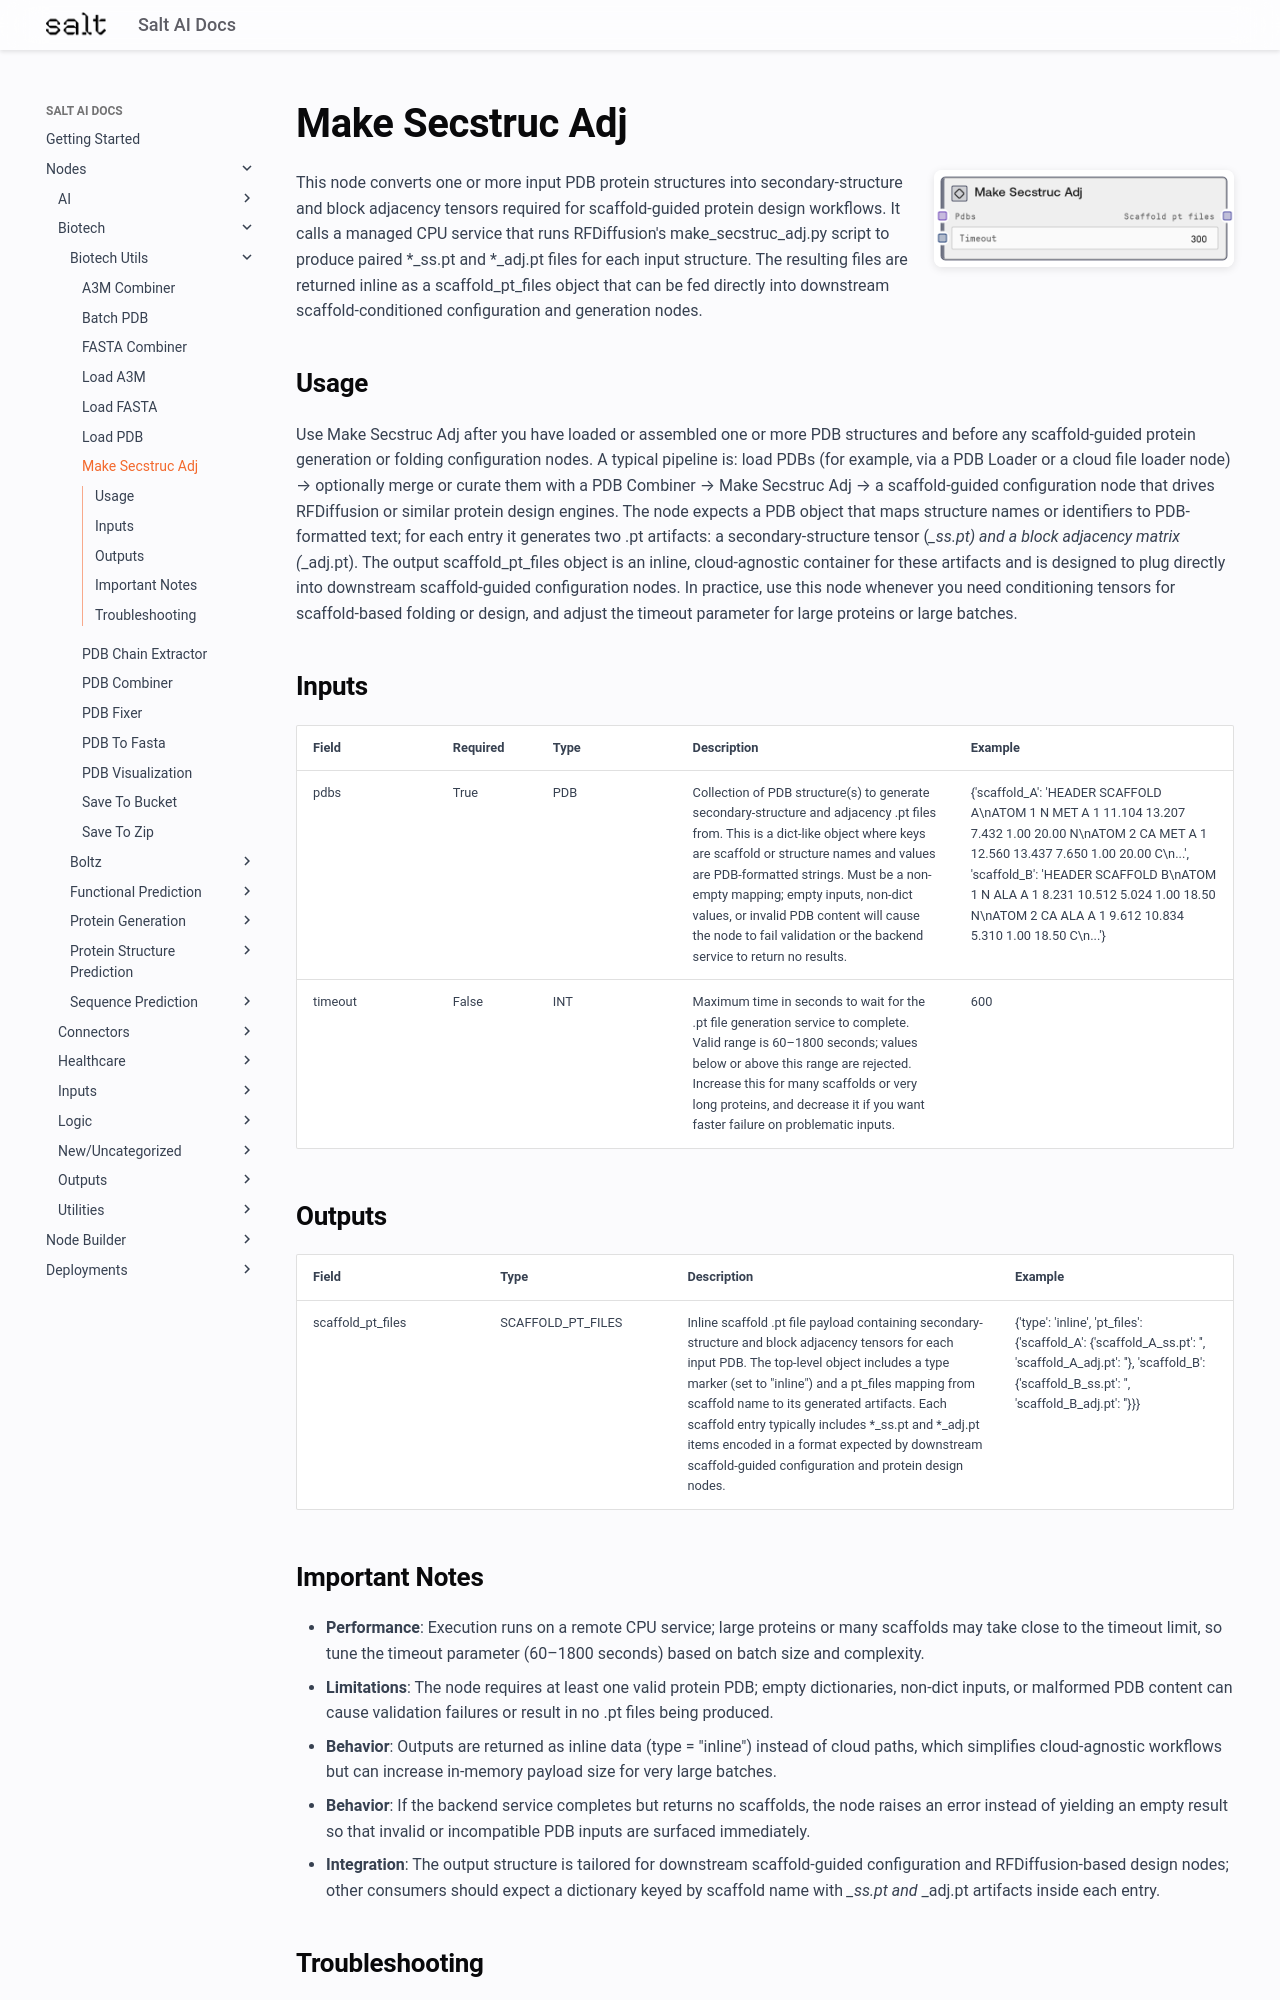

repository: get-salt-AI/SaltAI-Web-Docs · page: nodes/md/biotech/biotech-utils/makesecstrucadjnode/index.html · generator: mkdocs

# Make Secstruc Adj

<div style="display: flex; gap: 20px; align-items: flex-start; margin-bottom: 20px;">
<div style="flex: 1; min-width: 0;">

This node converts one or more input PDB protein structures into secondary-structure and block adjacency tensors required for scaffold-guided protein design workflows. It calls a managed CPU service that runs RFDiffusion's make_secstruc_adj.py script to produce paired *_ss.pt and *_adj.pt files for each input structure. The resulting files are returned inline as a scaffold_pt_files object that can be fed directly into downstream scaffold-conditioned configuration and generation nodes.

</div>
<div style="flex: 0 0 300px;"><img src="../../../../images/previews/biotech/biotech-utils/makesecstrucadjnode.png" alt="Preview" style="width: 100%; border-radius: 8px; box-shadow: 0 2px 8px rgba(0,0,0,0.1);" /></div>
</div>

## Usage

Use Make Secstruc Adj after you have loaded or assembled one or more PDB structures and before any scaffold-guided protein generation or folding configuration nodes. A typical pipeline is: load PDBs (for example, via a PDB Loader or a cloud file loader node) → optionally merge or curate them with a PDB Combiner → Make Secstruc Adj → a scaffold-guided configuration node that drives RFDiffusion or similar protein design engines. The node expects a PDB object that maps structure names or identifiers to PDB-formatted text; for each entry it generates two .pt artifacts: a secondary-structure tensor (*_ss.pt) and a block adjacency matrix (*_adj.pt). The output scaffold_pt_files object is an inline, cloud-agnostic container for these artifacts and is designed to plug directly into downstream scaffold-guided configuration nodes. In practice, use this node whenever you need conditioning tensors for scaffold-based folding or design, and adjust the timeout parameter for large proteins or large batches.

## Inputs

<div style="overflow-x: auto;">
<table style="table-layout: fixed; width: 100%;">
<colgroup>
<col style="width: 15%;">
<col style="width: 10%;">
<col style="width: 15%;">
<col style="width: 30%;">
<col style="width: 30%;">
</colgroup>
<thead><tr><th>Field</th><th>Required</th><th>Type</th><th>Description</th><th>Example</th></tr></thead>
<tbody>
<tr><td style="word-wrap: break-word;">pdbs</td><td>True</td><td style="word-wrap: break-word;">PDB</td><td style="word-wrap: break-word;">Collection of PDB structure(s) to generate secondary-structure and adjacency .pt files from. This is a dict-like object where keys are scaffold or structure names and values are PDB-formatted strings. Must be a non-empty mapping; empty inputs, non-dict values, or invalid PDB content will cause the node to fail validation or the backend service to return no results.</td><td style="word-wrap: break-word;">{'scaffold_A': 'HEADER    SCAFFOLD A\nATOM      1  N   MET A   1      11.104  13.207   7.432  1.00 20.00           N\nATOM      2  CA  MET A   1      12.560  13.437   7.650  1.00 20.00           C\n...', 'scaffold_B': 'HEADER    SCAFFOLD B\nATOM      1  N   ALA A   1       8.231  10.512   5.024  1.00 18.50           N\nATOM      2  CA  ALA A   1       9.612  10.834   5.310  1.00 18.50           C\n...'}</td></tr>
<tr><td style="word-wrap: break-word;">timeout</td><td>False</td><td style="word-wrap: break-word;">INT</td><td style="word-wrap: break-word;">Maximum time in seconds to wait for the .pt file generation service to complete. Valid range is 60–1800 seconds; values below or above this range are rejected. Increase this for many scaffolds or very long proteins, and decrease it if you want faster failure on problematic inputs.</td><td style="word-wrap: break-word;">600</td></tr>
</tbody>
</table>
</div>

## Outputs

<div style="overflow-x: auto;">
<table style="table-layout: fixed; width: 100%;">
<colgroup>
<col style="width: 20%;">
<col style="width: 20%;">
<col style="width: 35%;">
<col style="width: 25%;">
</colgroup>
<thead><tr><th>Field</th><th>Type</th><th>Description</th><th>Example</th></tr></thead>
<tbody>
<tr><td style="word-wrap: break-word;">scaffold_pt_files</td><td style="word-wrap: break-word;">SCAFFOLD_PT_FILES</td><td style="word-wrap: break-word;">Inline scaffold .pt file payload containing secondary-structure and block adjacency tensors for each input PDB. The top-level object includes a type marker (set to "inline") and a pt_files mapping from scaffold name to its generated artifacts. Each scaffold entry typically includes *_ss.pt and *_adj.pt items encoded in a format expected by downstream scaffold-guided configuration and protein design nodes.</td><td style="word-wrap: break-word;">{'type': 'inline', 'pt_files': {'scaffold_A': {'scaffold_A_ss.pt': '<binary-encoded-ss-tensor>', 'scaffold_A_adj.pt': '<binary-encoded-adjacency-tensor>'}, 'scaffold_B': {'scaffold_B_ss.pt': '<binary-encoded-ss-tensor>', 'scaffold_B_adj.pt': '<binary-encoded-adjacency-tensor>'}}}</td></tr>
</tbody>
</table>
</div>
